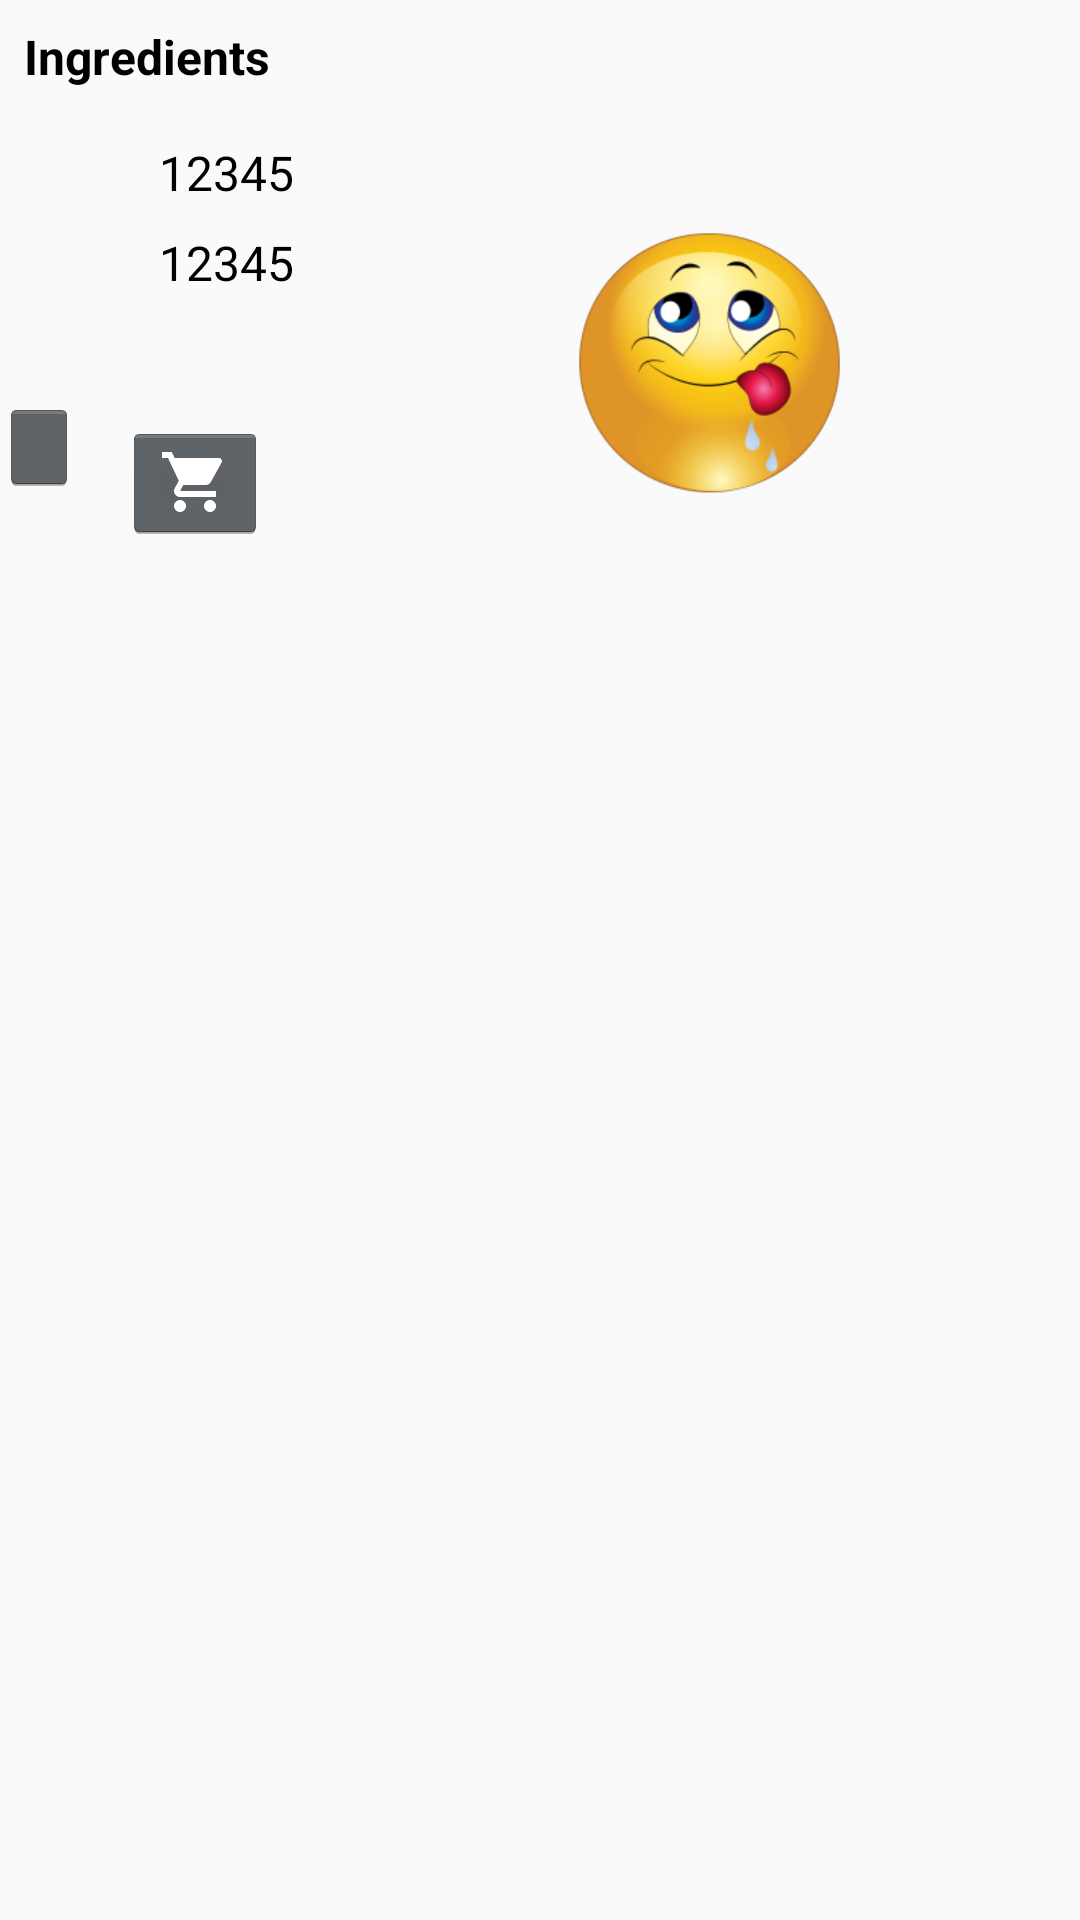

The Android layout XML behind this screen, and the referenced resources:
<!-- AndroidManifest.xml: application theme AppTheme -->
<!-- res/layout/recipe_second_navigation_fragment_ingredients_item.xml -->
<?xml version="1.0" encoding="utf-8"?>
<android.support.constraint.ConstraintLayout xmlns:android="http://schemas.android.com/apk/res/android"
    xmlns:app="http://schemas.android.com/apk/res-auto"
    android:layout_width="match_parent"
    android:layout_height="wrap_content">

    <TextView
        android:id="@+id/textView_IngredientName"
        android:layout_width="0dp"
        android:layout_height="wrap_content"
        android:layout_marginStart="8dp"
        android:layout_marginTop="8dp"
        android:layout_marginEnd="8dp"
        android:text="@string/label_ingredients"
        android:textColor="@color/colorBlack"
        android:textSize="16sp"
        android:textStyle="bold"
        app:layout_constraintEnd_toEndOf="parent"
        app:layout_constraintStart_toStartOf="parent"
        app:layout_constraintTop_toTopOf="parent" />

    <TextView
        android:id="@+id/textView_IngredientNumber"
        style="@style/best_meal_textview_recipe_number"
        android:layout_marginStart="8dp"
        android:layout_marginTop="8dp"
        android:layout_marginEnd="8dp"
        android:layout_marginBottom="8dp"
        android:text="@string/layout_fake_value_10"
        android:visibility="invisible"
        app:layout_constraintBottom_toTopOf="@+id/divider11"
        app:layout_constraintEnd_toEndOf="parent"
        app:layout_constraintStart_toStartOf="parent"
        app:layout_constraintTop_toTopOf="@+id/textView_IngredientName" />

    <ImageView
        android:id="@+id/imageView_IngredientPhoto"
        android:layout_width="231dp"
        android:layout_height="145dp"
        android:layout_marginStart="8dp"
        android:layout_marginTop="9dp"
        android:layout_marginEnd="8dp"
        android:contentDescription="@string/content_description_ingredient_photo"
        android:scaleType="fitCenter"
        android:src="@mipmap/ic_recipe_photo"
        app:layout_constraintBottom_toTopOf="@+id/divider11"
        app:layout_constraintEnd_toEndOf="parent"
        app:layout_constraintStart_toEndOf="@+id/textView_IngredientAmount"
        app:layout_constraintTop_toBottomOf="@+id/divider9" />

    <ImageView
        android:id="@+id/imageView_IngredientAmount"
        android:layout_width="0dp"
        android:layout_height="wrap_content"
        android:layout_marginStart="32dp"
        android:layout_marginTop="8dp"
        android:layout_marginEnd="8dp"
        android:contentDescription="@string/content_description_ingredient_amount"
        app:layout_constraintEnd_toStartOf="@+id/divider10"
        app:layout_constraintStart_toStartOf="parent"
        app:layout_constraintTop_toTopOf="@+id/divider9"
        app:srcCompat="@drawable/ic_recipe_amount_black_24dp" />

    <ImageView
        android:id="@+id/imageView_IngredientUnit"
        android:layout_width="0dp"
        android:layout_height="wrap_content"
        android:layout_marginStart="32dp"
        android:layout_marginTop="8dp"
        android:layout_marginEnd="8dp"
        android:contentDescription="@string/content_description_ingredient_unit"
        app:layout_constraintEnd_toStartOf="@+id/divider10"
        app:layout_constraintStart_toStartOf="parent"
        app:layout_constraintTop_toBottomOf="@+id/imageView_IngredientAmount"
        app:srcCompat="@drawable/ic_recipe_unit_black_24dp" />

    <TextView
        android:id="@+id/textView_IngredientAmount"
        android:layout_width="0dp"
        android:layout_height="22dp"
        android:layout_marginStart="8dp"
        android:layout_marginTop="8dp"
        android:layout_marginEnd="8dp"
        android:text="@string/layout_fake_value_10"
        android:textColor="@color/colorBlack"
        android:textSize="16sp"
        android:textStyle="normal"
        app:layout_constraintEnd_toStartOf="@+id/imageView_IngredientPhoto"
        app:layout_constraintHorizontal_bias="0.0"
        app:layout_constraintStart_toEndOf="@+id/divider10"
        app:layout_constraintTop_toTopOf="@+id/divider9" />

    <TextView
        android:id="@+id/textView_IngredientUnit"
        android:layout_width="0dp"
        android:layout_height="22dp"
        android:layout_marginStart="8dp"
        android:layout_marginTop="8dp"
        android:layout_marginEnd="8dp"
        android:text="@string/layout_fake_value_10"
        android:textColor="@color/colorBlack"
        android:textSize="16sp"
        android:textStyle="normal"
        app:layout_constraintEnd_toStartOf="@+id/imageView_IngredientPhoto"
        app:layout_constraintStart_toEndOf="@+id/divider10"
        app:layout_constraintTop_toBottomOf="@+id/textView_IngredientAmount" />

    <ImageButton
        android:id="@+id/imageButton_edit"
        style="@android:style/Widget.Holo.ImageButton"
        android:layout_width="wrap_content"
        android:layout_height="wrap_content"
        android:layout_marginStart="32dp"
        android:layout_marginTop="32dp"
        android:layout_marginEnd="8dp"
        android:layout_marginBottom="8dp"
        android:contentDescription="@string/content_description_button_edit"
        app:layout_constraintBottom_toBottomOf="@+id/divider11"
        app:layout_constraintEnd_toStartOf="@+id/divider10"
        app:layout_constraintStart_toStartOf="parent"
        app:layout_constraintTop_toBottomOf="@+id/imageView_IngredientUnit"
        app:srcCompat="@drawable/ic_recipe_edit_white_24dp" />

    <ImageButton
        android:id="@+id/imageButton_purchaseList"
        style="@android:style/Widget.Holo.ImageButton"
        android:layout_width="0dp"
        android:layout_height="wrap_content"
        android:layout_marginTop="32dp"
        android:layout_marginEnd="32dp"
        android:layout_marginBottom="8dp"
        android:layout_weight="1"
        android:contentDescription="@string/content_description_purchase_list_icon"
        app:layout_constraintBottom_toBottomOf="@+id/divider11"
        app:layout_constraintEnd_toStartOf="@+id/imageView_IngredientPhoto"
        app:layout_constraintTop_toBottomOf="@+id/textView_IngredientUnit"
        app:layout_constraintVertical_bias="0.625"
        app:srcCompat="@drawable/ic_recipe_purchase_list_white_24dp" />

    <View
        android:id="@+id/divider9"
        android:layout_width="0dp"
        android:layout_height="1dp"
        android:layout_marginStart="8dp"
        android:layout_marginTop="9dp"
        android:layout_marginEnd="8dp"
        android:layout_marginBottom="7dp"
        android:background="?android:attr/listDivider"
        android:visibility="invisible"
        app:layout_constraintBottom_toTopOf="@+id/imageView_IngredientAmount"
        app:layout_constraintEnd_toEndOf="parent"
        app:layout_constraintStart_toStartOf="parent"
        app:layout_constraintTop_toBottomOf="@+id/textView_IngredientName" />

    <View
        android:id="@+id/divider10"
        android:layout_width="6dp"
        android:layout_height="121dp"
        android:layout_marginStart="5dp"
        android:layout_marginEnd="108dp"
        android:layout_marginBottom="8dp"
        android:background="?android:attr/listDivider"
        android:visibility="invisible"
        app:layout_constraintBottom_toTopOf="@+id/divider11"
        app:layout_constraintEnd_toStartOf="@+id/imageView_IngredientPhoto"
        app:layout_constraintStart_toEndOf="@+id/imageButton_edit"
        app:layout_constraintTop_toTopOf="@+id/divider9" />

    <View
        android:id="@+id/divider11"
        android:layout_width="0dp"
        android:layout_height="1dp"
        android:layout_marginStart="8dp"
        android:layout_marginEnd="8dp"
        android:background="?android:attr/listDivider"
        android:visibility="invisible"
        app:layout_constraintEnd_toEndOf="parent"
        app:layout_constraintStart_toStartOf="parent"
        app:layout_constraintTop_toBottomOf="@+id/imageView_IngredientPhoto" />

</android.support.constraint.ConstraintLayout>
<!-- resources referenced by this layout -->
<resources>
  <color name="colorBlack">#000000</color>
  <!-- drawable ic_recipe_amount_black_24dp (drawable) -->
  <vector xmlns:android="http://schemas.android.com/apk/res/android"
      android:width="24dp"
      android:height="24dp"
      android:tint="#000000"
      android:viewportWidth="24.0"
      android:viewportHeight="24.0">
      <path
          android:fillColor="#000000"
          android:pathData="M20,3L4,3v10c0,2.21 1.79,4 4,4h6c2.21,0 4,-1.79 4,-4v-3h2c1.11,0 2,-0.89 2,-2L22,5c0,-1.11 -0.89,-2 -2,-2zM20,8h-2L18,5h2v3zM2,21h18v-2L2,19v2z" />
  </vector>
  <!-- drawable ic_recipe_purchase_list_white_24dp (drawable) -->
  <vector xmlns:android="http://schemas.android.com/apk/res/android"
      xmlns:tools="http://schemas.android.com/tools"
      android:width="24dp"
      android:height="24dp"
      android:autoMirrored="true"
      android:viewportWidth="24.0"
      android:viewportHeight="24.0"
      tools:targetApi="kitkat">
      <path
          android:fillColor="#ffffff"
          android:pathData="M7,18c-1.1,0 -1.99,0.9 -1.99,2S5.9,22 7,22s2,-0.9 2,-2 -0.9,-2 -2,-2zM1,2v2h2l3.6,7.59 -1.35,2.45c-0.16,0.28 -0.25,0.61 -0.25,0.96 0,1.1 0.9,2 2,2h12v-2L7.42,15c-0.14,0 -0.25,-0.11 -0.25,-0.25l0.03,-0.12 0.9,-1.63h7.45c0.75,0 1.41,-0.41 1.75,-1.03l3.58,-6.49c0.08,-0.14 0.12,-0.31 0.12,-0.48 0,-0.55 -0.45,-1 -1,-1L5.21,4l-0.94,-2L1,2zM17,18c-1.1,0 -1.99,0.9 -1.99,2s0.89,2 1.99,2 2,-0.9 2,-2 -0.9,-2 -2,-2z" />
  </vector>
  <!-- mipmap ic_recipe_photo: png bitmap (mipmap-xxhdpi, 42100 bytes) -->
  <string name="content_description_button_edit" translatable="false">button edit</string>
  <string name="content_description_ingredient_amount" translatable="false">ingredient amount</string>
  <string name="content_description_ingredient_photo" translatable="false">ingredient photo</string>
  <string name="content_description_ingredient_unit" translatable="false">ingredient unit</string>
  <string name="content_description_purchase_list_icon" translatable="false">purchase list icon</string>
  <string name="label_ingredients">Ingredients</string>
  <string name="layout_fake_value_10" translatable="false">12345</string>
  <style name="best_meal_textview_recipe_number">
          <item name="android:layout_width">wrap_content</item>
          <item name="android:layout_height">wrap_content</item>
          <item name="android:layout_marginStart">@dimen/best_meal_margin_default</item>
          <item name="android:layout_marginBottom">@dimen/best_meal_margin_default</item>
          <item name="android:layout_marginTop">@dimen/best_meal_margin_default</item>
          <item name="android:layout_marginEnd">@dimen/best_meal_margin_default</item>
          <item name="android:visibility">visible</item>
          <item name="android:textColor">@color/colorBlack</item>
          <item name="android:textSize">16sp</item>
          <item name="android:textStyle">normal</item>
      </style>
  <style name="AppTheme" parent="Theme.AppCompat.Light.DarkActionBar">
          <item name="colorPrimary">@color/colorPrimary</item>
          <item name="colorPrimaryDark">@color/colorPrimaryDark</item>
          <item name="colorAccent">@color/colorAccent</item>
      </style>
  <dimen name="best_meal_margin_default">8dp</dimen>
  <color name="colorPrimary">#000000</color>
  <color name="colorPrimaryDark">#000000</color>
  <color name="colorAccent">#FF0000</color>
</resources>
